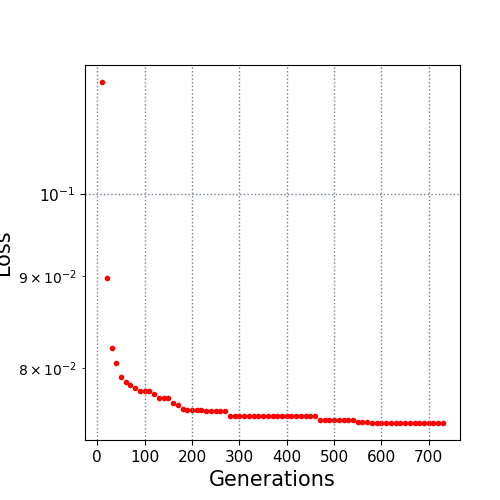

The data file committed next to this chart (first rows):
10.0, 0.115339
20.0, 0.08973
30.0, 0.08215
40.0, 0.08049
50.0, 0.07907
60.0, 0.07864
70.0, 0.07832
80.0, 0.078
90.0, 0.07772
100.0, 0.07768
110.0, 0.07768
120.0, 0.0774
130.0, 0.07697
140.0, 0.07697
150.0, 0.07697
160.0, 0.07653
170.0, 0.0763
180.0, 0.07595
190.0, 0.07588
200.0, 0.07588
210.0, 0.07588
220.0, 0.07588
230.0, 0.07572
240.0, 0.07572
250.0, 0.07572
260.0, 0.07572
270.0, 0.07572
280.0, 0.07524
290.0, 0.07524
300.0, 0.07524
310.0, 0.07524
320.0, 0.07524
330.0, 0.07524
340.0, 0.07524
350.0, 0.07524
360.0, 0.07524
370.0, 0.07524
380.0, 0.07524
390.0, 0.07524
400.0, 0.07524
410.0, 0.07524
420.0, 0.07524
430.0, 0.07524
440.0, 0.07524
450.0, 0.07524
460.0, 0.07524
470.0, 0.07485
480.0, 0.07485
490.0, 0.07485
500.0, 0.07485
510.0, 0.07485
520.0, 0.07485
530.0, 0.07485
540.0, 0.07485
550.0, 0.07473
560.0, 0.07473
570.0, 0.07467
580.0, 0.0746
590.0, 0.0746
600.0, 0.0746
610.0, 0.0746
... 12 more rows
